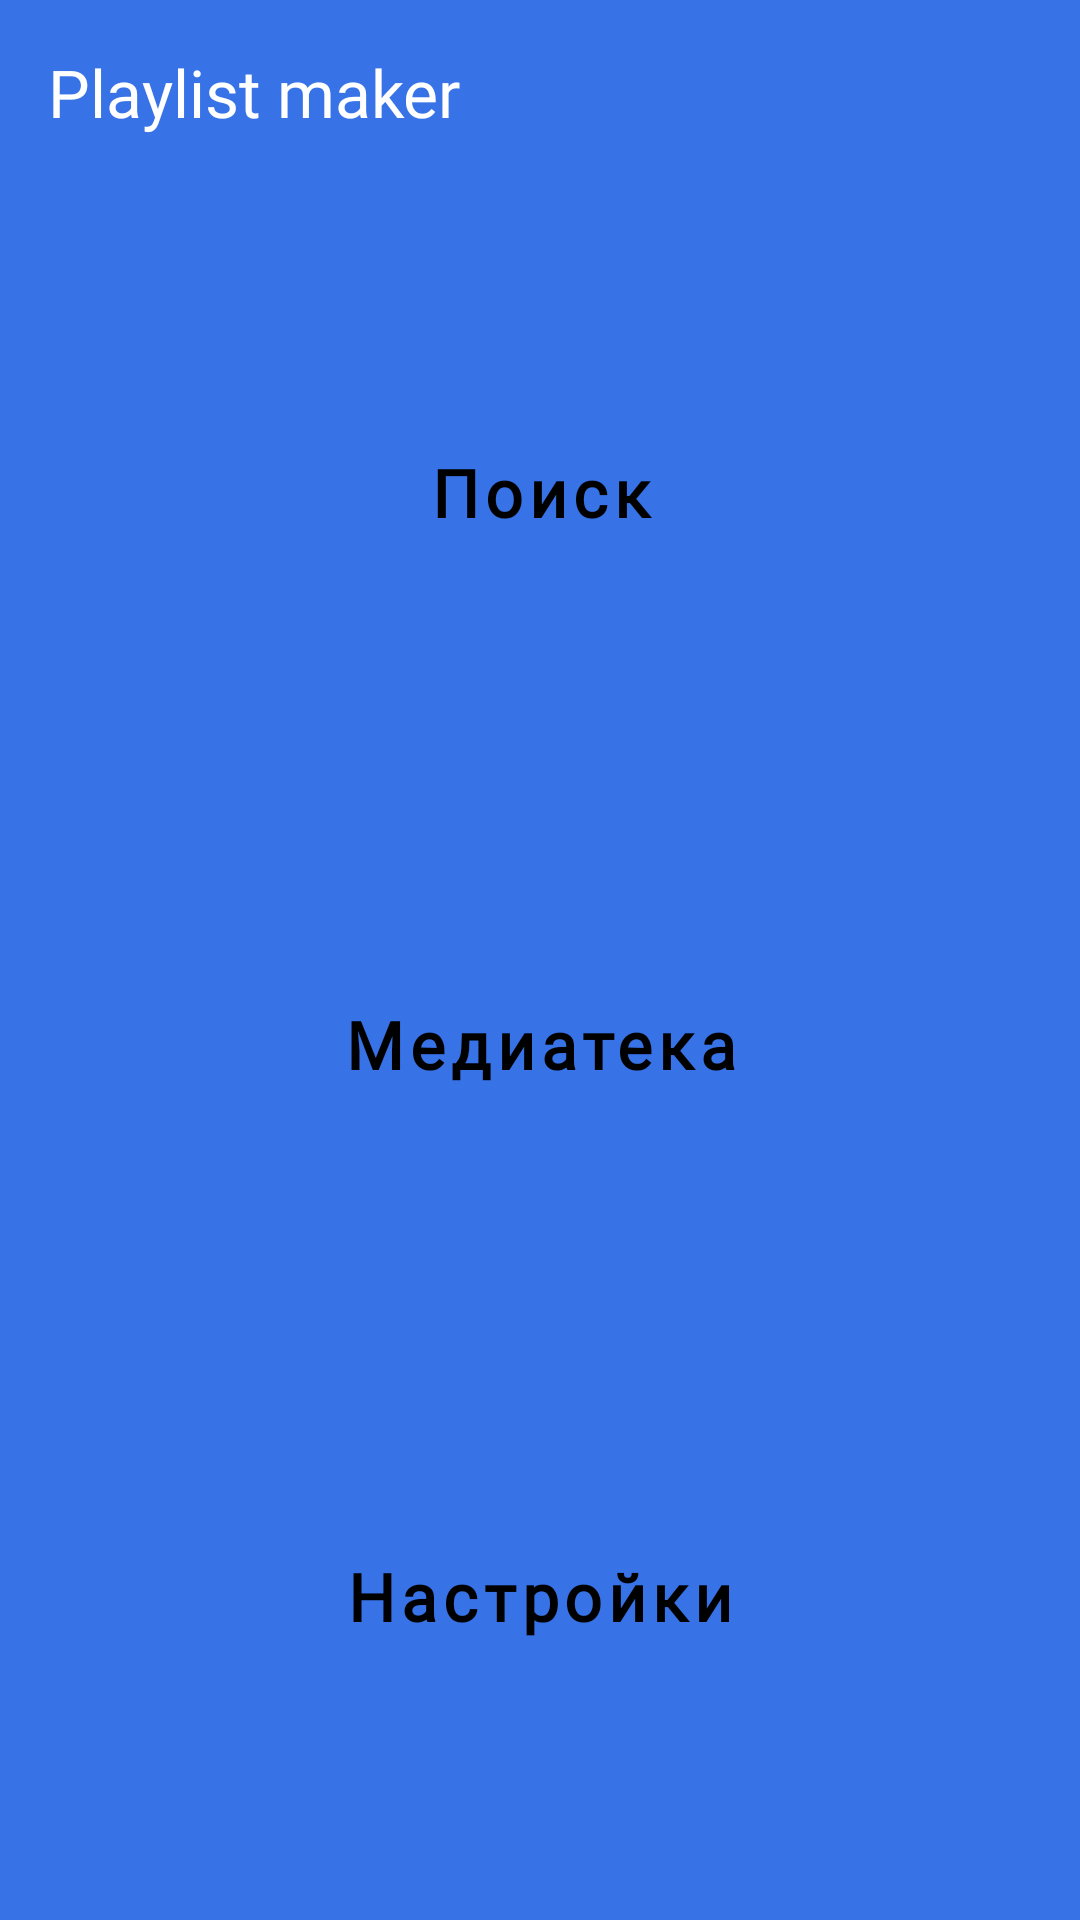

Here is an Android app screen rendered from its layout file. Give the layout XML and the strings, colors and styles it references.
<!-- AndroidManifest.xml: application theme Base.Theme.PlaylistMaker -->
<!-- res/layout/start_activity.xml -->
<?xml version="1.0" encoding="utf-8"?>
<LinearLayout xmlns:android="http://schemas.android.com/apk/res/android"
    xmlns:app="http://schemas.android.com/apk/res-auto"
    xmlns:tools="http://schemas.android.com/tools"
    style="@style/StartActivityBackground"
    android:layout_width="match_parent"
    android:layout_height="match_parent"
    android:orientation="vertical"
    android:padding="@dimen/margin_on_the_edges"
    tools:context=".ui.main.MainActivity">

    <RelativeLayout
        android:id="@+id/panel_heade"
        android:layout_width="match_parent"
        android:layout_height="wrap_content"
        android:minHeight="@dimen/height_panel_header">

        <androidx.appcompat.widget.AppCompatTextView
            android:layout_width="wrap_content"
            android:layout_height="wrap_content"
            android:fontFamily="@font/ys_display_medium"
            android:gravity="top"
            android:text="@string/title"
            android:textAppearance="@style/Title" />

    </RelativeLayout>

    <Button
        android:id="@+id/button_search"
        style="@style/ButtonStyle"
        android:text="@string/button_search_text"
        app:cornerRadius="@dimen/primary_corner_radius_for_button"
        app:icon="@drawable/search_light_mode" />

    <Button
        android:id="@+id/button_library"
        style="@style/ButtonStyle"
        android:text="@string/button_library_text"
        app:cornerRadius="@dimen/primary_corner_radius_for_button"
        app:icon="@drawable/library_light_mode" />

    <Button
        android:id="@+id/button_settings"
        style="@style/ButtonStyle"
        android:text="@string/button_settings_text"
        app:cornerRadius="@dimen/primary_corner_radius_for_button"
        app:icon="@drawable/settings_light_mode" />

</LinearLayout>
<!-- resources referenced by this layout -->
<resources>
  <dimen name="height_panel_header">56dp</dimen>
  <dimen name="margin_on_the_edges">16dp</dimen>
  <dimen name="primary_corner_radius_for_button">16dp</dimen>
  <!-- drawable library_light_mode (drawable) -->
  <vector xmlns:android="http://schemas.android.com/apk/res/android"
      android:width="25dp"
      android:height="24dp"
      android:viewportWidth="25"
      android:viewportHeight="24">
    <path
        android:pathData="M20.5,2H8.5C7.4,2 6.5,2.9 6.5,4V16C6.5,17.1 7.4,18 8.5,18H20.5C21.6,18 22.5,17.1 22.5,16V4C22.5,2.9 21.6,2 20.5,2ZM18.5,7H15.5V12.5C15.5,13.88 14.38,15 13,15C11.62,15 10.5,13.88 10.5,12.5C10.5,11.12 11.62,10 13,10C13.57,10 14.08,10.19 14.5,10.51V5H18.5V7ZM4.5,6H2.5V20C2.5,21.1 3.4,22 4.5,22H18.5V20H4.5V6Z"
        android:fillColor="@color/icon_color_light_mode"/>
  </vector>
  <!-- drawable search_light_mode (drawable) -->
  <vector xmlns:android="http://schemas.android.com/apk/res/android"
      android:width="24dp"
      android:height="24dp"
      android:viewportWidth="24"
      android:viewportHeight="24">
    <path
        android:pathData="M16.579,14.95H15.721L15.417,14.656C16.481,13.418 17.122,11.81 17.122,10.061C17.122,6.161 13.961,3 10.061,3C6.161,3 3,6.161 3,10.061C3,13.961 6.161,17.122 10.061,17.122C11.81,17.122 13.418,16.481 14.656,15.417L14.95,15.721V16.579L20.381,22L22,20.381L16.579,14.95ZM10.061,14.95C7.356,14.95 5.173,12.766 5.173,10.061C5.173,7.356 7.356,5.173 10.061,5.173C12.766,5.173 14.95,7.356 14.95,10.061C14.95,12.766 12.766,14.95 10.061,14.95Z"
        android:fillColor="@color/icon_color_light_mode"/>
  </vector>
  <string name="button_library_text">Медиатека</string>
  <string name="button_search_text">Поиск</string>
  <string name="button_settings_text">Настройки</string>
  <string name="title" translatable="false">Playlist maker</string>
  <style name="StartActivityBackground">
          <item name="android:background">@color/yp_blue</item>
      </style>
  <style name="Title">
          <item name="android:textSize">@dimen/primary_text_size_22</item>
          <item name="android:textColor">@color/white</item>
      </style>
  <style name="Base.Theme.PlaylistMaker" parent="Theme.Material3.DayNight.NoActionBar">
          
          
          <item name="android:statusBarColor">@color/white</item>
          <item name="android:windowLightStatusBar">true</item>
          <item name="alertDialogTheme">@style/dialog_theme</item>
      </style>
  <color name="black">#FF000000</color>
  <dimen name="primary_text_size_22">22sp</dimen>
  <color name="white">#FFFFFFFF</color>
  <dimen name="medium_padding">8dp</dimen>
  <color name="yp_blue">#3772E7</color>
  <color name="yp_black">#1A1B22</color>
  <dimen name="primary_text_size_19">19sp</dimen>
  <dimen name="height64">64dp</dimen>
  <!-- drawable dialog_background (drawable) -->
  <?xml version="1.0" encoding="utf-8"?>
  <inset xmlns:android="http://schemas.android.com/apk/res/android"
  >
  
      <shape android:shape="rectangle">
          <corners
              android:topRightRadius="@dimen/padding16"
              android:topLeftRadius="@dimen/padding16"
              android:bottomLeftRadius="@dimen/padding16"
              android:bottomRightRadius="@dimen/padding16"/>
  
          <solid android:color="@color/white"/>
      </shape>
  
  </inset>
  <style name="custom_body_text_style" parent="MaterialAlertDialog.MaterialComponents.Title.Text">
          <item name="android:textColor">@color/yp_black</item>
          <item name="android:textSize">@dimen/primary_text_size_19</item>
  
      </style>
  <style name="positive_button_style">
          <item name="android:textColor">@color/yp_blue</item>
          <item name="backgroundTint">@color/white</item>
      </style>
  <style name="negative_button_style">
          <item name="android:textColor">@color/yp_blue</item>
          <item name="backgroundTint">@color/white</item>
      </style>
  <dimen name="padding16">16dp</dimen>
</resources>
